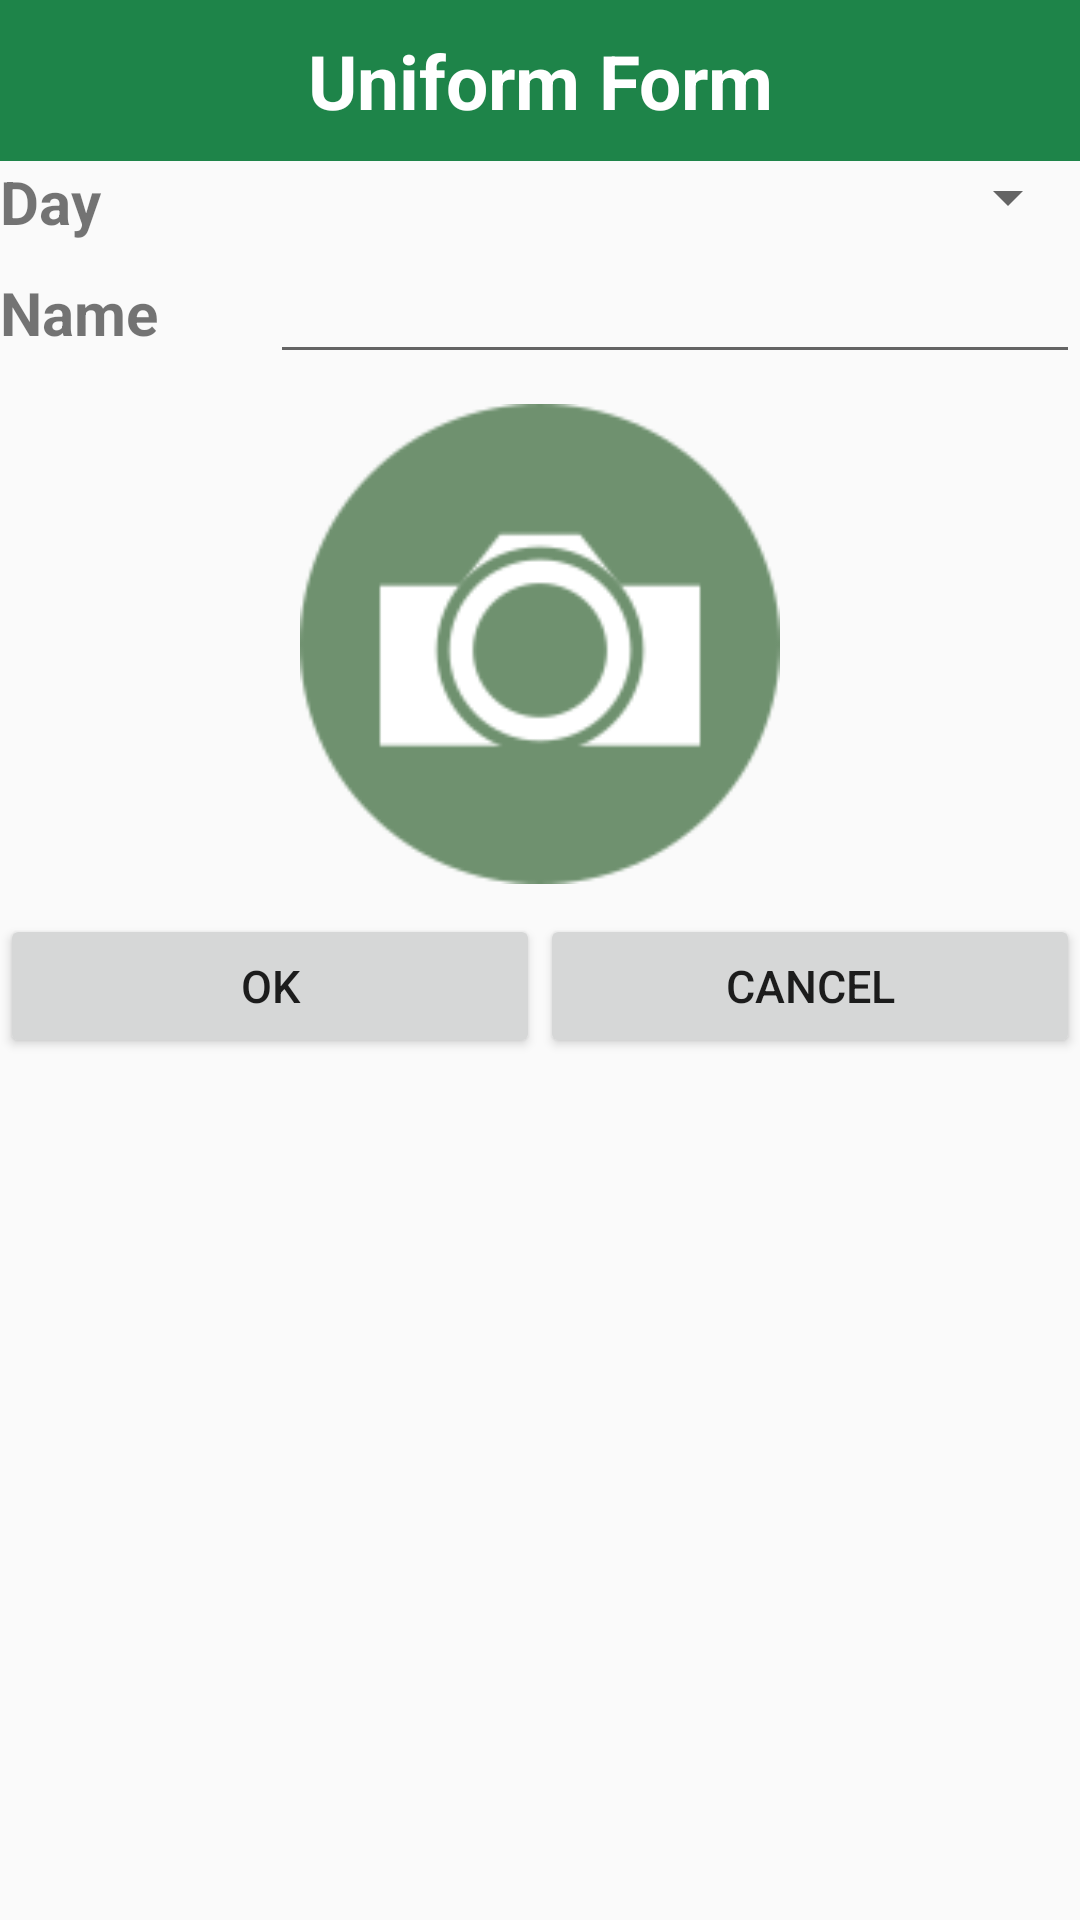

Layout XML and referenced resources for this Android screen:
<!-- AndroidManifest.xml: application theme AppTheme -->
<!-- res/layout/activity_form_uniform.xml -->
<LinearLayout xmlns:android="http://schemas.android.com/apk/res/android"
    android:layout_height="wrap_content"
    android:layout_width="match_parent"
    android:orientation="vertical">

    <TextView
        android:text="@string/activity_form_uniform"
        android:layout_width="match_parent"
        android:layout_height="wrap_content"
        android:background="@color/color_background"
        android:textColor="@color/color_foreground"
        android:textSize="25sp"
        android:textStyle="bold"
        android:padding="10dp"
        android:gravity="center" />

    <LinearLayout
        android:layout_width="match_parent"
        android:layout_height="wrap_content"
        android:orientation="horizontal">

        <TextView
            android:layout_width="0dp"
            android:layout_weight="25"
            android:layout_height="wrap_content"
            android:text="@string/lbl_uniform_day"
            android:textSize="20sp"
            android:textStyle="bold" />

        <Spinner android:id="@+id/spnUniformDay"
            android:layout_width="0dp"
            android:layout_weight="75"
            android:layout_height="wrap_content" />

    </LinearLayout>

    <LinearLayout
        android:layout_width="match_parent"
        android:layout_height="wrap_content"
        android:orientation="horizontal">

        <TextView
            android:layout_width="0dp"
            android:layout_weight="25"
            android:layout_height="wrap_content"
            android:text="@string/lbl_uniform_name"
            android:textSize="20sp"
            android:textStyle="bold" />

        <EditText
            android:id="@+id/txtUniformName"
            android:layout_width="0dp"
            android:layout_weight="75"
            android:layout_height="wrap_content"
            android:textSize="20sp" />

    </LinearLayout>

    <ImageView
        android:id="@+id/imgUniformPhoto"
        android:layout_width="180dp"
        android:layout_height="wrap_content"
        android:scaleType="fitXY"
        android:adjustViewBounds="true"
        android:layout_gravity="center"
        android:src="@drawable/camera"
        android:padding="10dp" />

    <LinearLayout
        android:layout_width="match_parent"
        android:layout_height="wrap_content"
        android:orientation="horizontal">

        <Button
            android:id="@+id/btnOk"
            android:layout_width="0dp"
            android:layout_weight="50"
            android:layout_height="wrap_content"
            android:text="@string/btn_ok"
            android:textSize="15sp" />

        <Button
            android:id="@+id/btnCancel"
            android:layout_width="0dp"
            android:layout_weight="50"
            android:layout_height="wrap_content"
            android:text="@string/btn_cancel"
            android:textSize="15sp" />

    </LinearLayout>

</LinearLayout>
<!-- resources referenced by this layout -->
<resources>
  <color name="color_background">#1E8449</color>
  <color name="color_foreground">#FFFFFF</color>
  <!-- drawable camera: png bitmap (drawable, 4762 bytes) -->
  <string name="activity_form_uniform">Uniform Form</string>
  <string name="btn_cancel">Cancel</string>
  <string name="btn_ok">Ok</string>
  <string name="lbl_uniform_day">Day</string>
  <string name="lbl_uniform_name">Name</string>
  <style name="AppTheme" parent="Theme.AppCompat.Light.DarkActionBar">
          
          <item name="colorPrimary">@color/colorPrimary</item>
          <item name="colorPrimaryDark">@color/colorPrimaryDark</item>
          <item name="colorAccent">@color/colorAccent</item>
      </style>
  <color name="colorPrimary">#1E8449</color>
  <color name="colorPrimaryDark">#303F9F</color>
  <color name="colorAccent">#FF4081</color>
</resources>
